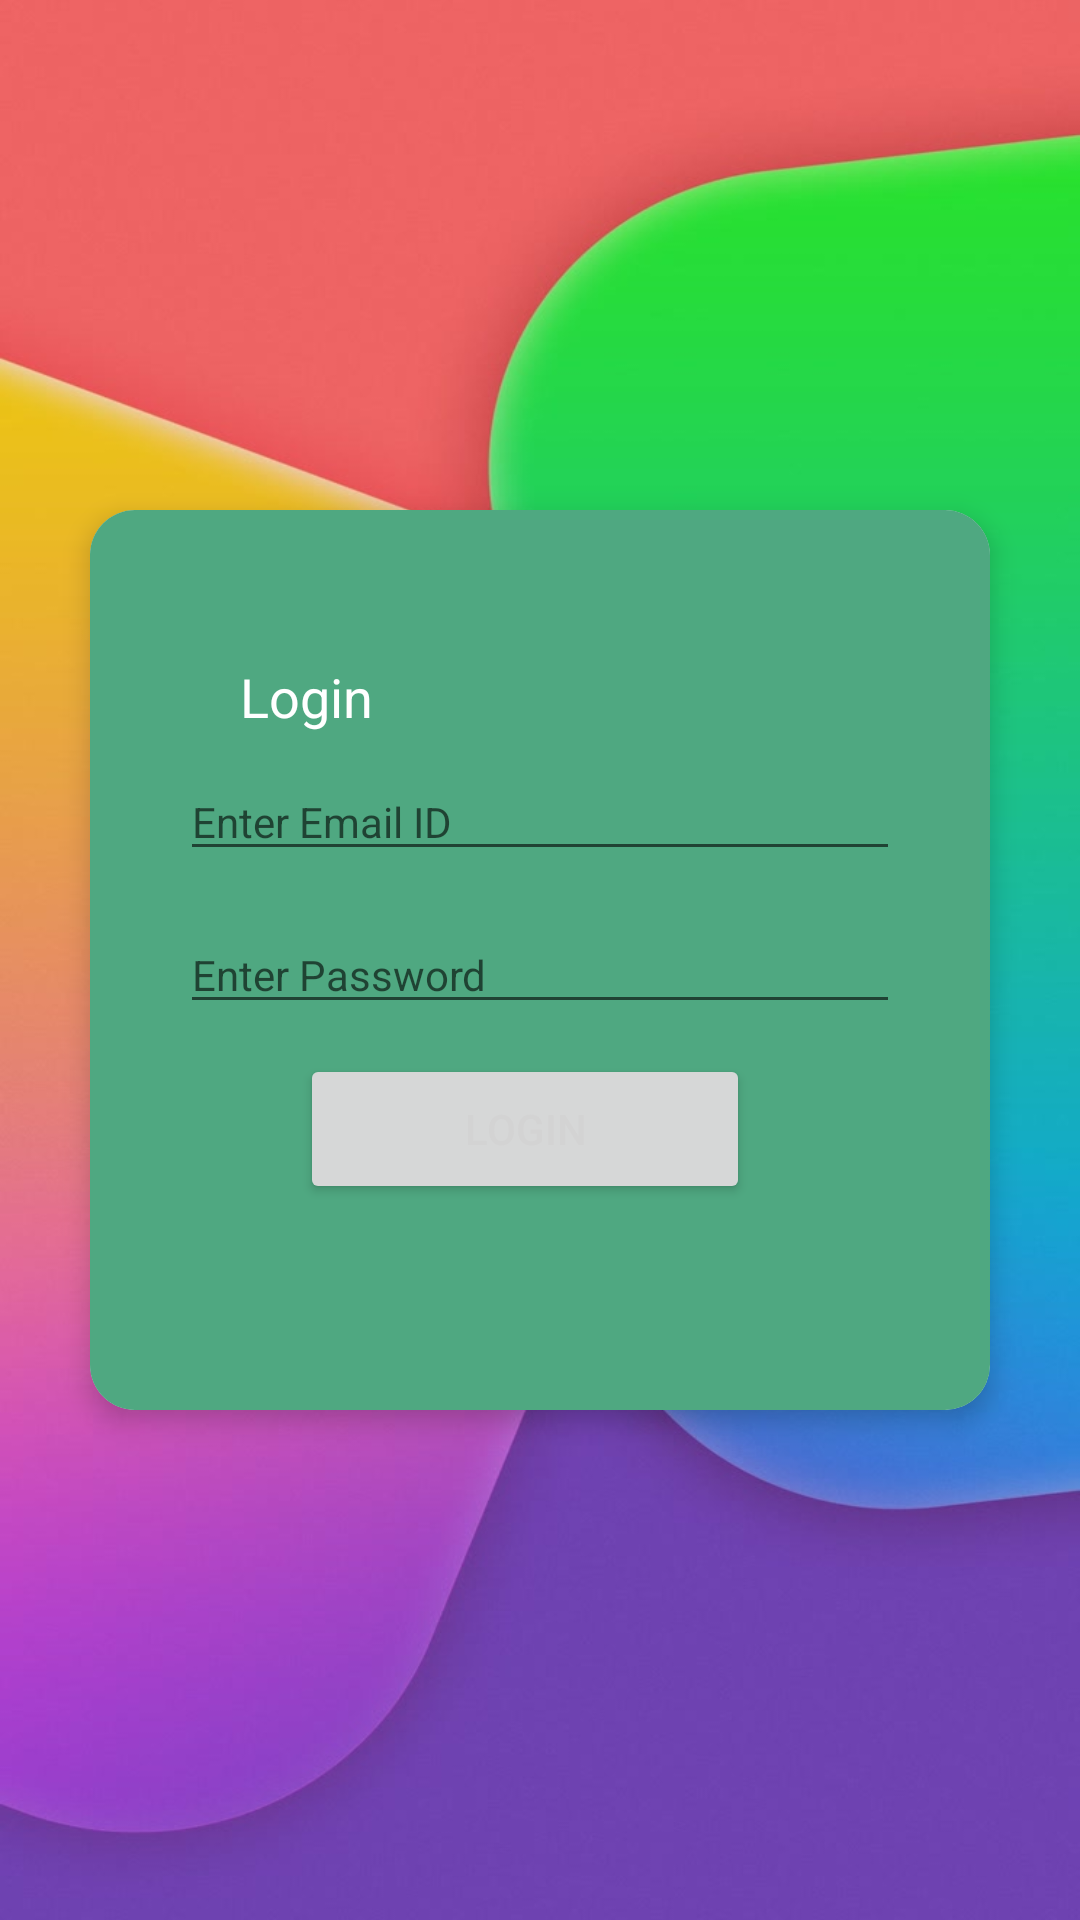

Produce the Android XML layout that renders to this screen, including the resource entries it uses.
<!-- AndroidManifest.xml: application theme Theme.WhatsAppClone -->
<!-- res/layout/activity_login.xml -->
<?xml version="1.0" encoding="utf-8"?>
<RelativeLayout
    xmlns:android="http://schemas.android.com/apk/res/android"
    xmlns:app="http://schemas.android.com/apk/res-auto"
    xmlns:tools="http://schemas.android.com/tools"
    android:layout_width="match_parent"
    android:layout_height="match_parent"
    android:background="@drawable/colorful_wechat_and_whatsapp_theme_1"
    tools:context=".activities.LoginActivity"
    >

    <androidx.cardview.widget.CardView
        android:id="@+id/cv"
        android:layout_width="300dp"
        android:layout_height="300dp"
        android:layout_centerInParent="true"
        android:layout_marginTop="203dp"
        android:background="@color/colorAccent"
        app:cardCornerRadius="15dp"
        app:cardElevation="5dp"
        >

        <LinearLayout
            android:layout_width="match_parent"
            android:layout_height="match_parent"
            android:background="@color/colorAccent"
            android:orientation="vertical"
            >

            <TextView
                android:layout_width="wrap_content"
                android:layout_height="wrap_content"
                android:layout_marginStart="50dp"
                android:layout_marginTop="50dp"
                android:text="@string/login"
                android:textColor="#fff"
                android:textSize="18sp"
                tools:ignore="TextContrastCheck"
                />

            <LinearLayout
                android:layout_width="match_parent"
                android:layout_height="wrap_content"
                android:layout_marginTop="10dp"
                android:orientation="vertical"
                android:paddingStart="30dp"
                android:paddingEnd="30dp"
                >

                <EditText
                    android:id="@+id/loginEmailE"
                    android:layout_width="match_parent"
                    android:layout_height="match_parent"
                    android:hint="@string/enter_email_id"
                    android:importantForAutofill="no"
                    android:inputType="textEmailAddress"
                    android:textColor="#f0f7f4"
                    android:textSize="14sp"
                    tools:ignore="TouchTargetSizeCheck,TextContrastCheck"
                    />

                <EditText
                    android:id="@+id/loginPasswordEt"
                    android:layout_width="match_parent"
                    android:layout_height="wrap_content"
                    android:layout_marginTop="15dp"
                    android:hint="Enter Password"
                    android:inputType="textPassword"
                    android:textColor="#f0f7f4"
                    android:textSize="14sp"
                    />

                <Button
                    android:id="@+id/loginButtonID"
                    android:layout_width="150dp"
                    android:layout_height="50dp"
                    android:layout_marginStart="40dp"
                    android:layout_marginTop="10dp"
                    android:text="Login"
                    android:textColor="#d3d3d3"
                    />
            </LinearLayout>
        </LinearLayout>
    </androidx.cardview.widget.CardView>
</RelativeLayout>
<!-- resources referenced by this layout -->
<resources>
  <color name="colorAccent">#4fa881</color>
  <!-- drawable colorful_wechat_and_whatsapp_theme_1: jpg bitmap (drawable, 41246 bytes) -->
  <string name="enter_email_id">Enter Email ID</string>
  <string name="login">Login</string>
  <style name="Theme.WhatsAppClone" parent="Theme.MaterialComponents.DayNight.DarkActionBar">
          
          <item name="colorPrimary">@color/colorPrimary</item>
          <item name="colorPrimaryVariant">@color/colorPrimaryDark</item>
          <item name="colorOnPrimary">@color/white</item>
          
          <item name="colorSecondary">@color/teal_200</item>
          <item name="colorSecondaryVariant">@color/teal_700</item>
          <item name="colorOnSecondary">@color/black</item>
          
          <item name="android:statusBarColor" tools:targetApi="l">?attr/colorPrimaryVariant
          </item>
          
      </style>
  <color name="colorPrimary">#03A9F4</color>
  <color name="colorPrimaryDark">#0288D1</color>
  <color name="white">#FFFFFFFF</color>
  <color name="teal_200">#FF03DAC5</color>
  <color name="teal_700">#FF018786</color>
  <color name="black">#FF000000</color>
</resources>
